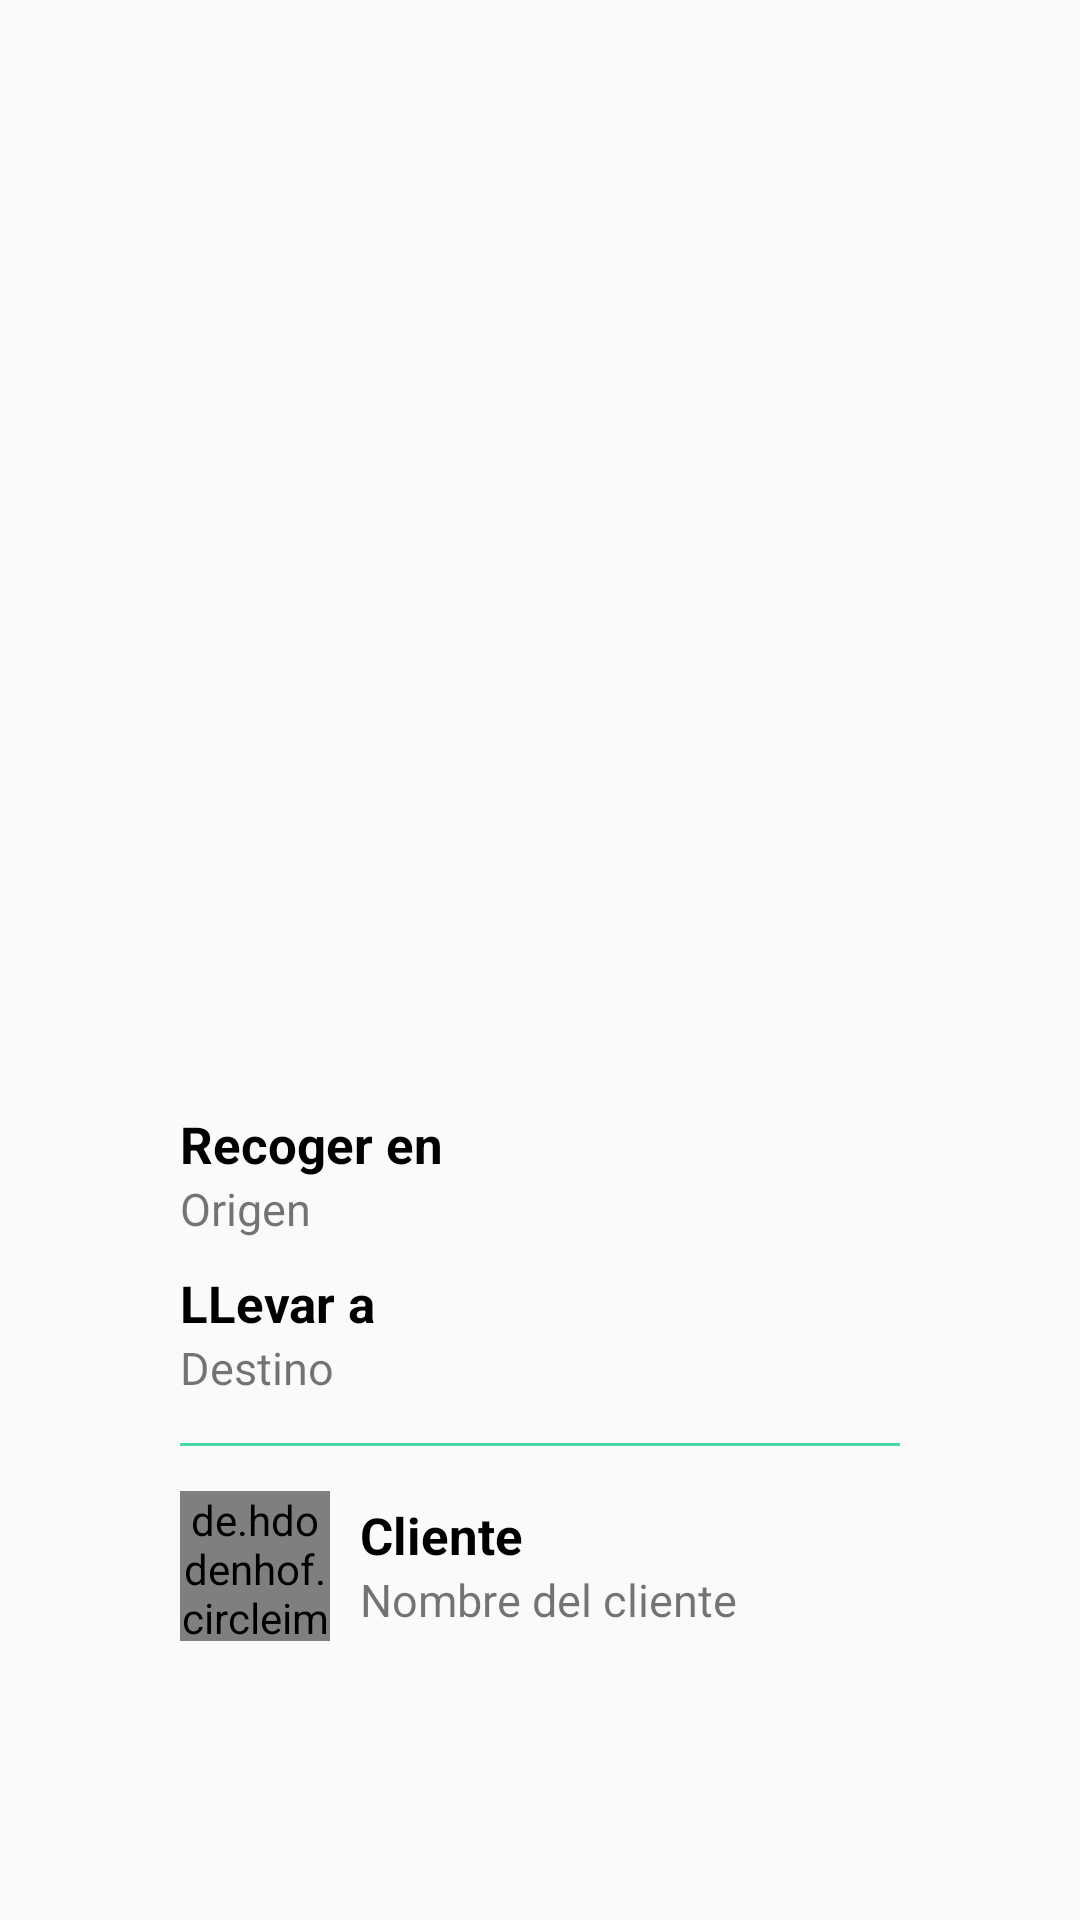

Reconstruct the res/layout file that produces this screen, plus the resources it refers to.
<!-- AndroidManifest.xml: application theme Theme.AppCompat.Light.NoActionBar -->
<!-- res/layout/modal_bottom_sheet_trip_info.xml -->
<?xml version="1.0" encoding="utf-8"?>
<FrameLayout xmlns:android="http://schemas.android.com/apk/res/android"
    android:layout_width="match_parent"
    android:layout_height="match_parent"
    android:layout_gravity="center"
    xmlns:app="http://schemas.android.com/apk/res-auto"
    app:layout_behavior="com.google.android.material.bottomsheet.BottomSheetBehavior"
    >


    <LinearLayout
            android:layout_width="match_parent"
            android:layout_height="230dp"
            android:layout_marginHorizontal="30dp"
            android:orientation="vertical"
            android:layout_gravity="bottom"
            android:layout_marginTop="10dp"
        android:layout_marginBottom="50dp"
        >

        <LinearLayout
            android:layout_width="match_parent"
            android:layout_height="wrap_content"
            android:orientation="horizontal"
            android:gravity="center_vertical"
            android:layout_marginHorizontal="30dp"
            android:layout_marginTop="10dp"
            >
            <LinearLayout
                android:layout_width="wrap_content"
                android:layout_height="wrap_content"
                android:orientation="vertical"
                android:layout_weight="1"
                >

                <TextView
                    android:layout_width="wrap_content"
                    android:layout_height="wrap_content"
                    android:text="Recoger en"
                    android:textSize="17sp"
                    android:textStyle="bold"
                    android:textColor="@color/black"/>

                <TextView
                    android:id="@+id/textViewOrigin"
                    android:layout_width="wrap_content"
                    android:layout_height="wrap_content"
                    android:text="Origen"
                    android:textSize="15sp" />

            </LinearLayout>

            <ImageView
                android:layout_width="30dp"
                android:layout_height="30dp"
                android:src="@drawable/ic_my_location_grey"/>


        </LinearLayout>

        <LinearLayout
            android:layout_width="match_parent"
            android:layout_height="wrap_content"
            android:orientation="horizontal"
            android:gravity="center_vertical"
            android:layout_marginHorizontal="30dp"
            android:layout_marginTop="10dp"
            >
            <LinearLayout
                android:layout_width="wrap_content"
                android:layout_height="wrap_content"
                android:orientation="vertical"
                android:layout_weight="1"
                >

                <TextView
                    android:layout_width="wrap_content"
                    android:layout_height="wrap_content"
                    android:text="LLevar a"
                    android:textSize="17sp"
                    android:textStyle="bold"
                    android:textColor="@color/black"/>

                <TextView
                    android:id="@+id/textViewDestination"
                    android:layout_width="wrap_content"
                    android:layout_height="wrap_content"
                    android:text="Destino"
                    android:textSize="15sp" />

            </LinearLayout>

            <ImageView
                android:layout_width="30dp"
                android:layout_height="30dp"
                android:src="@drawable/ic_location_grey"/>


        </LinearLayout>


        <View
            android:layout_width="match_parent"
            android:layout_height="1dp"
            android:background="@color/green"
            android:layout_marginHorizontal="30dp"
            android:layout_marginTop="15dp"
            android:layout_marginBottom="15dp"/>

        <LinearLayout
            android:layout_width="match_parent"
            android:layout_height="wrap_content"
            android:orientation="horizontal"
            android:layout_marginHorizontal="30dp"
            android:gravity="center_vertical">

            <de.hdodenhof.circleimageview.CircleImageView
                android:id="@+id/circleImageClient"
                android:layout_width="50dp"
                android:layout_height="50dp"
                android:src="@drawable/ic_person"/>

            <LinearLayout
                android:layout_width="wrap_content"
                android:layout_height="wrap_content"
                android:orientation="vertical"
                android:layout_weight="1"
                android:layout_marginLeft="10dp"
                >

                <TextView
                    android:layout_width="wrap_content"
                    android:layout_height="wrap_content"
                    android:text="Cliente"
                    android:textSize="17sp"
                    android:textStyle="bold"
                    android:textColor="@color/black"/>

                <TextView
                    android:id="@+id/textViewClientName"
                    android:layout_width="wrap_content"
                    android:layout_height="wrap_content"
                    android:text="Nombre del cliente"
                    android:textSize="15sp" />

            </LinearLayout>




        </LinearLayout>


    </LinearLayout>



</FrameLayout>
<!-- resources referenced by this layout -->
<resources>
  <color name="black">#FF000000</color>
  <color name="green">#49d8a3</color>
</resources>
